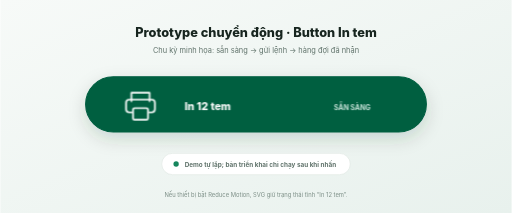
t = 0.00 s
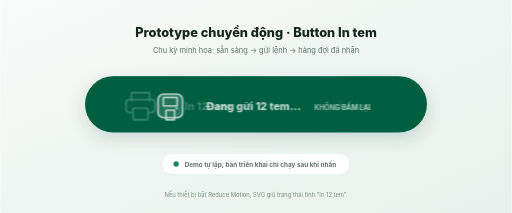
t = 0.80 s
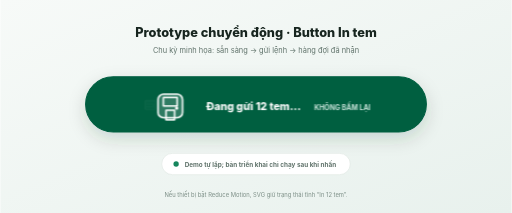
t = 1.60 s
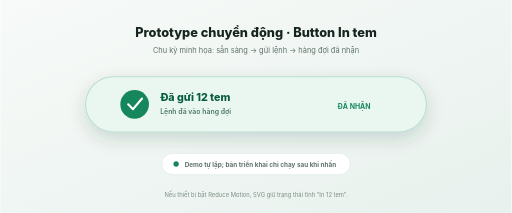
t = 2.40 s
t = 3.20 s: frame unchanged from t = 2.40 s, image omitted
t = 4.00 s: frame unchanged from t = 0.00 s, image omitted

The animated SVG that drew these frames (rendered in a browser with its animation timeline set to each time). Animation: 8 CSS @keyframes rules; one cycle of 4.80 s, repeats indefinitely.

<svg xmlns="http://www.w3.org/2000/svg" width="960" height="400" viewBox="0 0 960 400">
  <defs>
    <linearGradient id="bg" x1="0" y1="0" x2="1" y2="1">
      <stop offset="0" stop-color="#F7FAF8"/>
      <stop offset="1" stop-color="#E8F1ED"/>
    </linearGradient>
    <linearGradient id="button" x1="0" y1="0" x2="1" y2="1">
      <stop offset="0" stop-color="#087655"/>
      <stop offset="1" stop-color="#005F41"/>
    </linearGradient>
    <filter id="shadow" x="-20%" y="-40%" width="140%" height="190%">
      <feDropShadow dx="0" dy="12" stdDeviation="16" flood-color="#173C30" flood-opacity="0.16"/>
    </filter>
    <style>
      text{font-family:Inter,Segoe UI,Arial,sans-serif}
      .button-bg{animation:buttonState 4.8s ease-in-out infinite}
      .idle{animation:idleState 4.8s ease-in-out infinite}
      .sending{animation:sendingState 4.8s ease-in-out infinite}
      .success{animation:successState 4.8s ease-in-out infinite}
      .label-a{animation:feedA 4.8s cubic-bezier(.2,.8,.2,1) infinite;transform-box:fill-box;transform-origin:center}
      .label-b{animation:feedB 4.8s cubic-bezier(.2,.8,.2,1) infinite;transform-box:fill-box;transform-origin:center}
      .label-c{animation:feedC 4.8s cubic-bezier(.2,.8,.2,1) infinite;transform-box:fill-box;transform-origin:center}
      .lamp{animation:lamp 4.8s ease-in-out infinite}
      @keyframes idleState{0%,14%,82%,100%{opacity:1}18%,78%{opacity:0}}
      @keyframes sendingState{0%,14%,46%,100%{opacity:0}18%,42%{opacity:1}}
      @keyframes successState{0%,44%,78%,100%{opacity:0}49%,73%{opacity:1}}
      @keyframes buttonState{0%,44%,80%,100%{fill:#005F41;stroke:#005F41}49%,76%{fill:#EAF7F1;stroke:#B9DECF}}
      @keyframes feedA{0%,17%{opacity:0;transform:translateX(-16px) scale(1)}19%{opacity:1}30%{opacity:0;transform:translateX(42px) scale(.7)}100%{opacity:0}}
      @keyframes feedB{0%,21%{opacity:0;transform:translateX(-16px) scale(1)}23%{opacity:1}34%{opacity:0;transform:translateX(42px) scale(.7)}100%{opacity:0}}
      @keyframes feedC{0%,25%{opacity:0;transform:translateX(-16px) scale(1)}27%{opacity:1}38%{opacity:0;transform:translateX(42px) scale(.7)}100%{opacity:0}}
      @keyframes lamp{0%,27%,37%,100%{fill:#80E0B9}31%,34%{fill:#FFFFFF}}
      @media (prefers-reduced-motion:reduce){
        .button-bg,.idle,.sending,.success,.label-a,.label-b,.label-c,.lamp{animation:none}
        .idle{opacity:1}.sending,.success,.label-a,.label-b,.label-c{opacity:0}
      }
    </style>
  </defs>

  <rect width="960" height="400" fill="url(#bg)"/>
  <text x="480" y="70" text-anchor="middle" fill="#17251F" font-size="24" font-weight="760">Prototype chuyển động · Button In tem</text>
  <text x="480" y="99" text-anchor="middle" fill="#60736B" font-size="14">Chu kỳ minh họa: sẵn sàng → gửi lệnh → hàng đợi đã nhận</text>

  <g filter="url(#shadow)">
    <rect class="button-bg" x="160" y="144" width="640" height="104" rx="52" fill="#005F41" stroke="#005F41" stroke-width="2"/>
  </g>

  <g class="idle">
    <g transform="translate(238 169)" fill="none" stroke="#FFFFFF" stroke-width="3.2" stroke-linecap="round" stroke-linejoin="round">
      <path d="M8 21V5h34v16M8 42H4a6 6 0 0 1-6-6V24a6 6 0 0 1 6-6h42a6 6 0 0 1 6 6v12a6 6 0 0 1-6 6h-4"/>
      <rect x="11" y="34" width="28" height="22" rx="3"/>
    </g>
    <text x="346" y="207" fill="#FFFFFF" font-size="20" font-weight="760">In 12 tem</text>
    <text x="695" y="207" text-anchor="end" fill="#CFE8DF" font-size="13" font-weight="700">SẴN SÀNG</text>
  </g>

  <g class="sending" opacity="0">
    <g transform="translate(224 169)">
      <g class="label-a">
        <rect x="0" y="14" width="34" height="28" rx="4" fill="#FFFFFF"/>
        <path d="M7 22h20M7 29h14M7 36h18" stroke="#005F41" stroke-width="2" stroke-linecap="round"/>
      </g>
      <g class="label-b">
        <rect x="0" y="14" width="34" height="28" rx="4" fill="#FFFFFF"/>
        <path d="M7 22h20M7 29h14M7 36h18" stroke="#005F41" stroke-width="2" stroke-linecap="round"/>
      </g>
      <g class="label-c">
        <rect x="0" y="14" width="34" height="28" rx="4" fill="#FFFFFF"/>
        <path d="M7 22h20M7 29h14M7 36h18" stroke="#005F41" stroke-width="2" stroke-linecap="round"/>
      </g>
      <rect x="72" y="8" width="46" height="44" rx="10" fill="#FFFFFF" fill-opacity="0.18" stroke="#FFFFFF" stroke-width="3"/>
      <path d="M82 14h26v16H82zM87 38h16v18H87z" fill="none" stroke="#FFFFFF" stroke-width="3" stroke-linejoin="round"/>
      <circle class="lamp" cx="107" cy="34" r="3" fill="#80E0B9"/>
    </g>
    <text x="386" y="207" fill="#FFFFFF" font-size="20" font-weight="760">Đang gửi 12 tem…</text>
    <text x="695" y="207" text-anchor="end" fill="#CFE8DF" font-size="13" font-weight="700">KHÔNG BẤM LẠI</text>
  </g>

  <g class="success" opacity="0">
    <circle cx="252" cy="196" r="27" fill="#16865D"/>
    <path d="M240 196l9 9 17-20" fill="none" stroke="#FFFFFF" stroke-width="4" stroke-linecap="round" stroke-linejoin="round"/>
    <text x="300" y="190" fill="#075C40" font-size="20" font-weight="760">Đã gửi 12 tem</text>
    <text x="300" y="215" fill="#4F7868" font-size="13" font-weight="600">Lệnh đã vào hàng đợi</text>
    <text x="695" y="204" text-anchor="end" fill="#16865D" font-size="13" font-weight="700">ĐÃ NHẬN</text>
  </g>

  <rect x="303" y="288" width="354" height="40" rx="20" fill="#FFFFFF" stroke="#D9E2DE"/>
  <circle cx="330" cy="308" r="5" fill="#16865D"/>
  <text x="346" y="313" fill="#60736B" font-size="12" font-weight="650">Demo tự lặp; bản triển khai chỉ chạy sau khi nhấn</text>
  <text x="480" y="370" text-anchor="middle" fill="#7C8E86" font-size="11">Nếu thiết bị bật Reduce Motion, SVG giữ trạng thái tĩnh “In 12 tem”.</text>
</svg>
